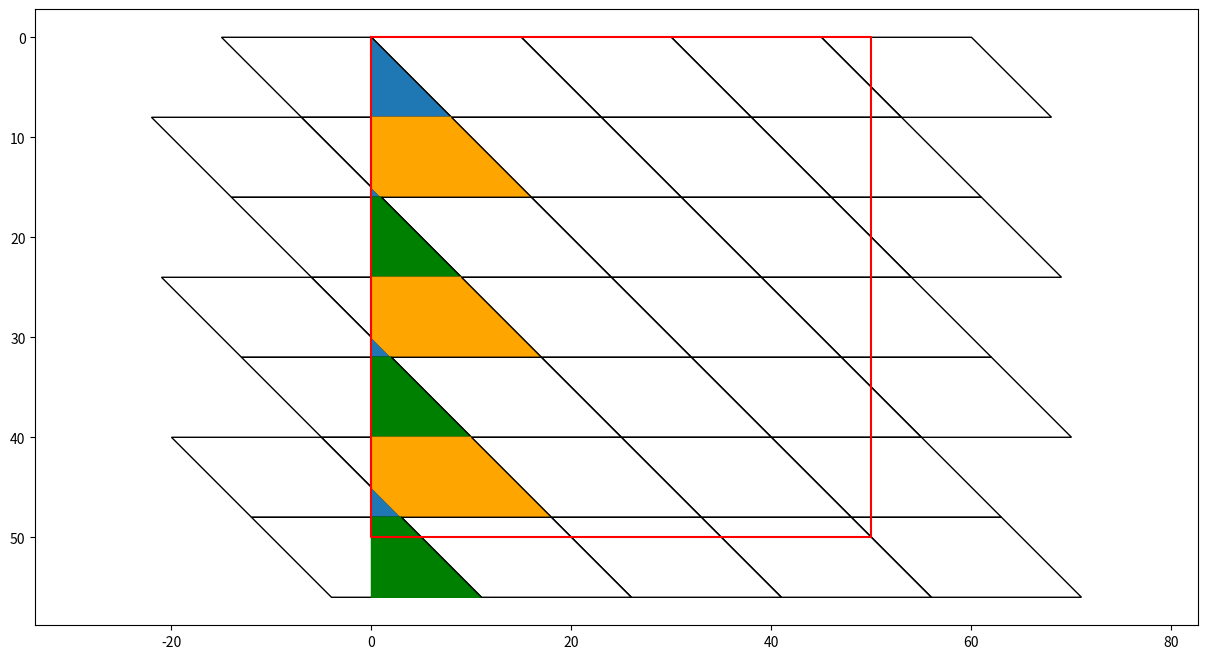

Reproduce this figure in Python.
import matplotlib.pyplot as plt
import matplotlib.patches as patches
import numpy as np


n = 50
width  = 15
height = 8



fig = plt.figure(figsize=(width, height))
ax = fig.add_subplot(111, aspect='equal')
plt.ylim(max(plt.ylim()), min(plt.ylim()))

metarows = n // height 
if n % height > 0:
    metarows += 1

nb_block = n // width + 1
if n % width > 0:
    nb_block += 1
    

for row in range(metarows):
    block_shift = (row+1) * height
    diagonal_shift = int(np.ceil(block_shift / width))

    for block in range(nb_block):
        x1 = -diagonal_shift * width + row*height + block * width
        x2 = x1 + width
        x3 = x1 + height
        x4 = x1 + height + width

        y1 = row*height
        y2 = y1
        y3 = (row+1)*height
        y4 = y3


        x = [x1, x2, x4, x3]
        y = [y1, y2, y4, y3]

        ax.add_patch(patches.Polygon(xy=list(zip(x,y)), fill=False))

        # Triangle
        if x4 <= height:
            xt1= x4
            xt2 = 0 
            xt3 = 0

            yt1 = y4
            yt2 = y4
            yt3 = y4-x4

            xt = [xt1, xt2, xt3]
            yt = [yt1, yt2, yt3]
            ax.add_patch(patches.Polygon(xy=list(zip(xt,yt)), fill=True))


        # Quadrangle
        if x1 < 0 and x4 > height and x4 < width:
            xp1 = 0
            xp2 = x2
            xp3 = x4
            xp4 = 0

            yp1 = y1
            yp2 = y2
            yp3 = y4
            yp4 = y3

            xp = [xp1, xp2, xp3, xp4]
            yp = [yp1, yp2, yp3, yp4]
            ax.add_patch(patches.Polygon(xy=list(zip(xp,yp)), fill=True, color='green'))




        # Polygon
        if x1 < 0 and x4 > height and x4 >= width:
            xp1 = 0
            xp2 = x2
            xp3 = x4
            xp4 = x3
            xp5 = 0

            yp1 = y1
            yp2 = y2
            yp3 = y4
            yp4 = y3
            yp5 = y4-(x4 - width)

            xp = [xp1, xp2, xp3, xp4, xp5]
            yp = [yp1, yp2, yp3, yp4, yp5]
            ax.add_patch(patches.Polygon(xy=list(zip(xp,yp)), fill=True, color='orange'))



plt.plot([0, n, n, 0, 0], [0, 0, n, n, 0], 'k-', color='red')
plt.axis('equal')
plt.show()